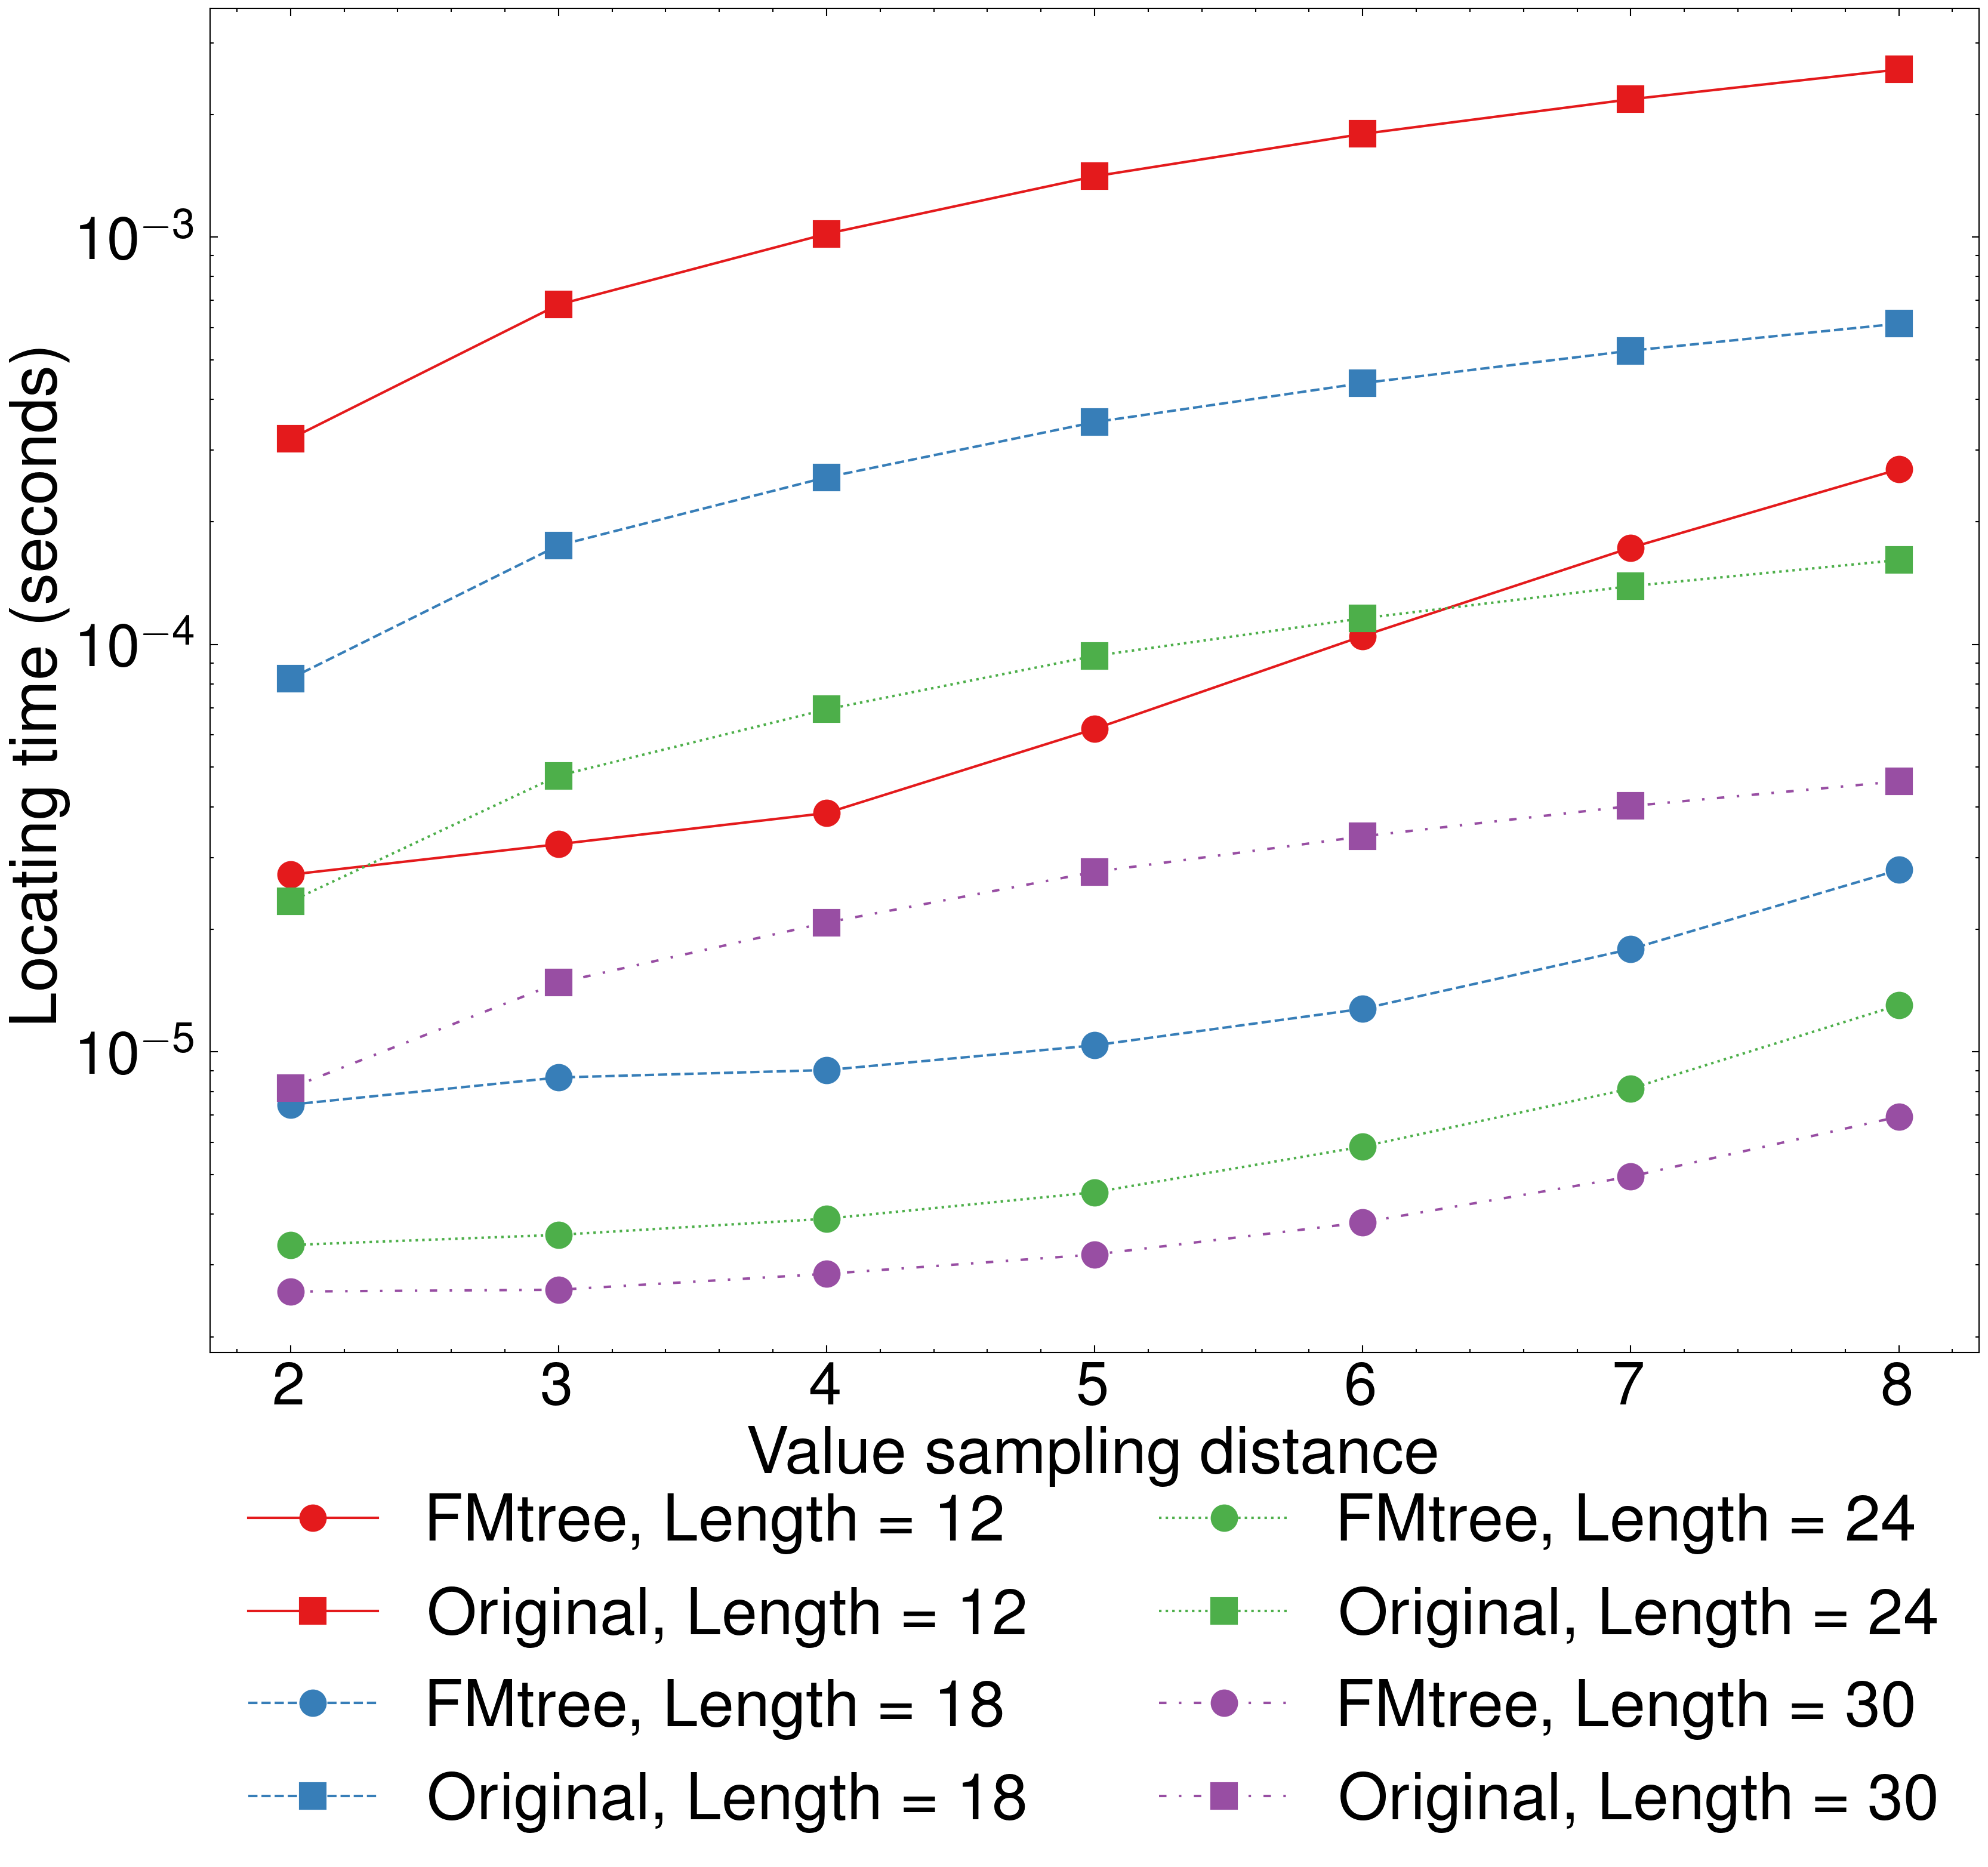

Recreate this plot in Python.
import csv
import matplotlib.pyplot as plt
import scienceplots
import seaborn

plt.style.use(['science', 'nature'])
plt.rcParams.update({"font.size":26})
plt.figure(figsize=(12.75, 9.75))
plt.rc('xtick', labelsize=24)
plt.rc('ytick', labelsize=24)

x = [[[i + 1 for i in range(8)] for _ in range(2)] for _ in range(4)]
y = [[[[] for i in range(8)] for _ in range(2)] for _ in range(4)]

fn = 'fmtree.csv'
testcases = 100000
lengths = [12, 18, 24, 30]
back_search = {}
for i in range(4):
    back_search[lengths[i]] = i

color = seaborn.color_palette("Set1")

with open(fn) as csvFile:
    csvDictReader = csv.DictReader(csvFile)
    for row in csvDictReader:
        length_index = back_search[int(row['pattern_length'])]
        intv_index = int(row['SA_INTV']) - 1
        y[length_index][0][intv_index].append(float(row['fmtree']))
        y[length_index][1][intv_index].append(float(row['naive']))

for length_index in range(0, 4):
    for i in range(0, 8):
        y[length_index][0][i] = sum(y[length_index][0][i][1:4]) / 3 / testcases
        y[length_index][1][i] = sum(y[length_index][1][i][1:4]) / 3 / testcases

line_feed = ['solid', 'dashed', 'dotted',(0, (3, 5, 1, 5))]

for idxx in range(4):
    length = lengths[idxx]
    a = plt.plot(x[idxx][0][1:], y[idxx][0][1:], color=color[idxx], marker='.', linestyle=line_feed[idxx], label='Orginal', markersize=20)
    b = plt.plot(x[idxx][1][1:], y[idxx][1][1:], color=color[idxx], marker='s', linestyle=line_feed[idxx], label='FM-Tree', markersize=10)
    plt.xlabel('Value sampling distance', fontsize=26)
    plt.ylabel('Locating time (seconds)', fontsize=26)
    plt.yscale('log')
plt.legend(["FMtree, Length = 12", "Original, Length = 12", "FMtree, Length = 18", "Original, Length = 18",
"FMtree, Length = 24", "Original, Length = 24", "FMtree, Length = 30", "Original, Length = 30"], loc='lower center', bbox_to_anchor=(0.5, -0.4), ncols=2, fontsize=26)
plt.savefig('fmtree_2.png', dpi=400)
plt.clf()